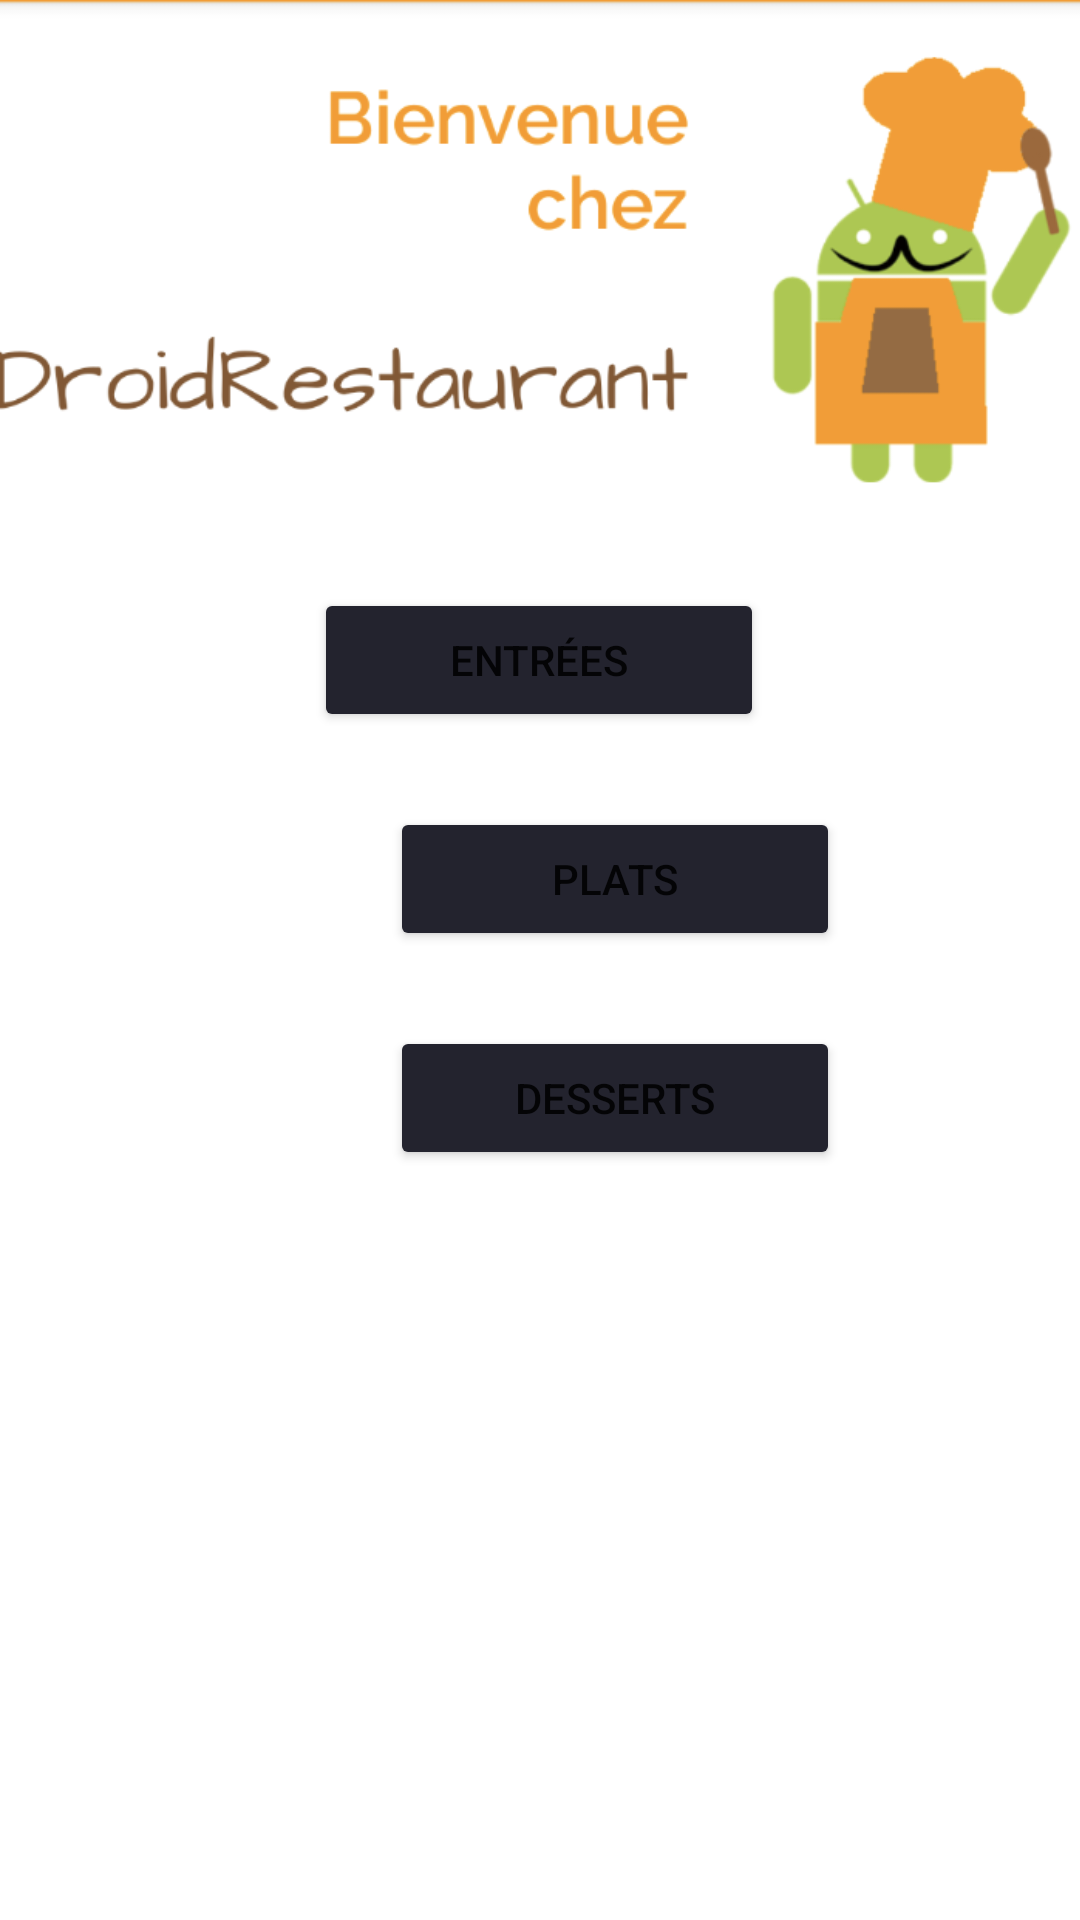

Layout XML and referenced resources for this Android screen:
<!-- AndroidManifest.xml: application theme Theme.AndroidERestaurant -->
<!-- res/layout/activity_main.xml -->
<?xml version="1.0" encoding="utf-8"?>
<androidx.coordinatorlayout.widget.CoordinatorLayout xmlns:android="http://schemas.android.com/apk/res/android"
    xmlns:app="http://schemas.android.com/apk/res-auto"
    xmlns:tools="http://schemas.android.com/tools"
    android:layout_width="match_parent"
    android:layout_height="match_parent"
    tools:context=".activity.HomeActivity">

    <com.google.android.material.appbar.AppBarLayout
        android:layout_width="match_parent"
        android:layout_height="wrap_content"
        android:theme="@style/Theme.AndroidERestaurant.AppBarOverlay">

    </com.google.android.material.appbar.AppBarLayout>

    <androidx.constraintlayout.widget.ConstraintLayout
        android:id="@+id/constraintLayout"
        android:layout_width="match_parent"
        android:layout_height="match_parent">

        <Button
            android:id="@+id/entreeButton"
            android:layout_width="150dp"
            android:layout_height="48dp"
            android:layout_marginStart="130dp"
            android:layout_marginEnd="131dp"
            android:layout_marginBottom="25dp"
            android:backgroundTint="@color/gray"
            android:text="Entrées"
            app:cornerRadius="24dp"
            app:layout_constraintBottom_toTopOf="@+id/platButton"
            app:layout_constraintEnd_toEndOf="parent"
            app:layout_constraintStart_toStartOf="parent" />

        <Button
            android:id="@+id/dessertButton"
            android:layout_width="150dp"
            android:layout_height="48dp"
            android:layout_marginStart="130dp"
            android:layout_marginEnd="131dp"
            android:layout_marginBottom="250dp"
            android:backgroundTint="@color/gray"
            android:text="Desserts"
            app:cornerRadius="24dp"
            app:layout_constraintBottom_toBottomOf="parent"
            app:layout_constraintEnd_toEndOf="parent"
            app:layout_constraintHorizontal_bias="0.0"
            app:layout_constraintStart_toStartOf="parent" />

        <Button
            android:id="@+id/platButton"
            android:layout_width="150dp"
            android:layout_height="48dp"
            android:layout_marginStart="130dp"
            android:layout_marginEnd="131dp"
            android:layout_marginBottom="25dp"
            android:backgroundTint="@color/gray"
            android:text="Plats"
            app:cornerRadius="24dp"
            app:layout_constraintBottom_toTopOf="@+id/dessertButton"
            app:layout_constraintEnd_toEndOf="parent"
            app:layout_constraintHorizontal_bias="0.0"
            app:layout_constraintStart_toStartOf="parent" />

        <ImageView
                android:id="@+id/imageView"
                android:layout_width="408dp"
                android:layout_height="203dp"
                app:layout_constraintEnd_toEndOf="parent"
                app:layout_constraintStart_toStartOf="parent"
                app:layout_constraintTop_toTopOf="parent"
                app:srcCompat="@drawable/scr_20230130_lhs"/>
    </androidx.constraintlayout.widget.ConstraintLayout>

</androidx.coordinatorlayout.widget.CoordinatorLayout>
<!-- resources referenced by this layout -->
<resources>
  <color name="gray">#FF23232E</color>
  <!-- drawable scr_20230130_lhs: png bitmap (drawable, 52127 bytes) -->
  <style name="Theme.AndroidERestaurant.AppBarOverlay" parent="ThemeOverlay.AppCompat.Dark.ActionBar" />
  <style name="Theme.AndroidERestaurant" parent="Theme.MaterialComponents.DayNight.DarkActionBar">
  		
  		<item name="colorPrimary">@color/purple_500</item>
  		<item name="colorPrimaryVariant">@color/purple_700</item>
  		<item name="colorOnPrimary">@color/white</item>
  		
  		<item name="colorSecondary">@color/teal_200</item>
  		<item name="colorSecondaryVariant">@color/teal_700</item>
  		<item name="colorOnSecondary">@color/black</item>
  		
  		<item name="android:statusBarColor">?attr/colorPrimaryVariant</item>
  		
  	</style>
  <color name="purple_500">#FF6200EE</color>
  <color name="purple_700">#FF3700B3</color>
  <color name="white">#FFFFFFFF</color>
  <color name="teal_200">#FF03DAC5</color>
  <color name="teal_700">#FF018786</color>
  <color name="black">#FF000000</color>
</resources>
